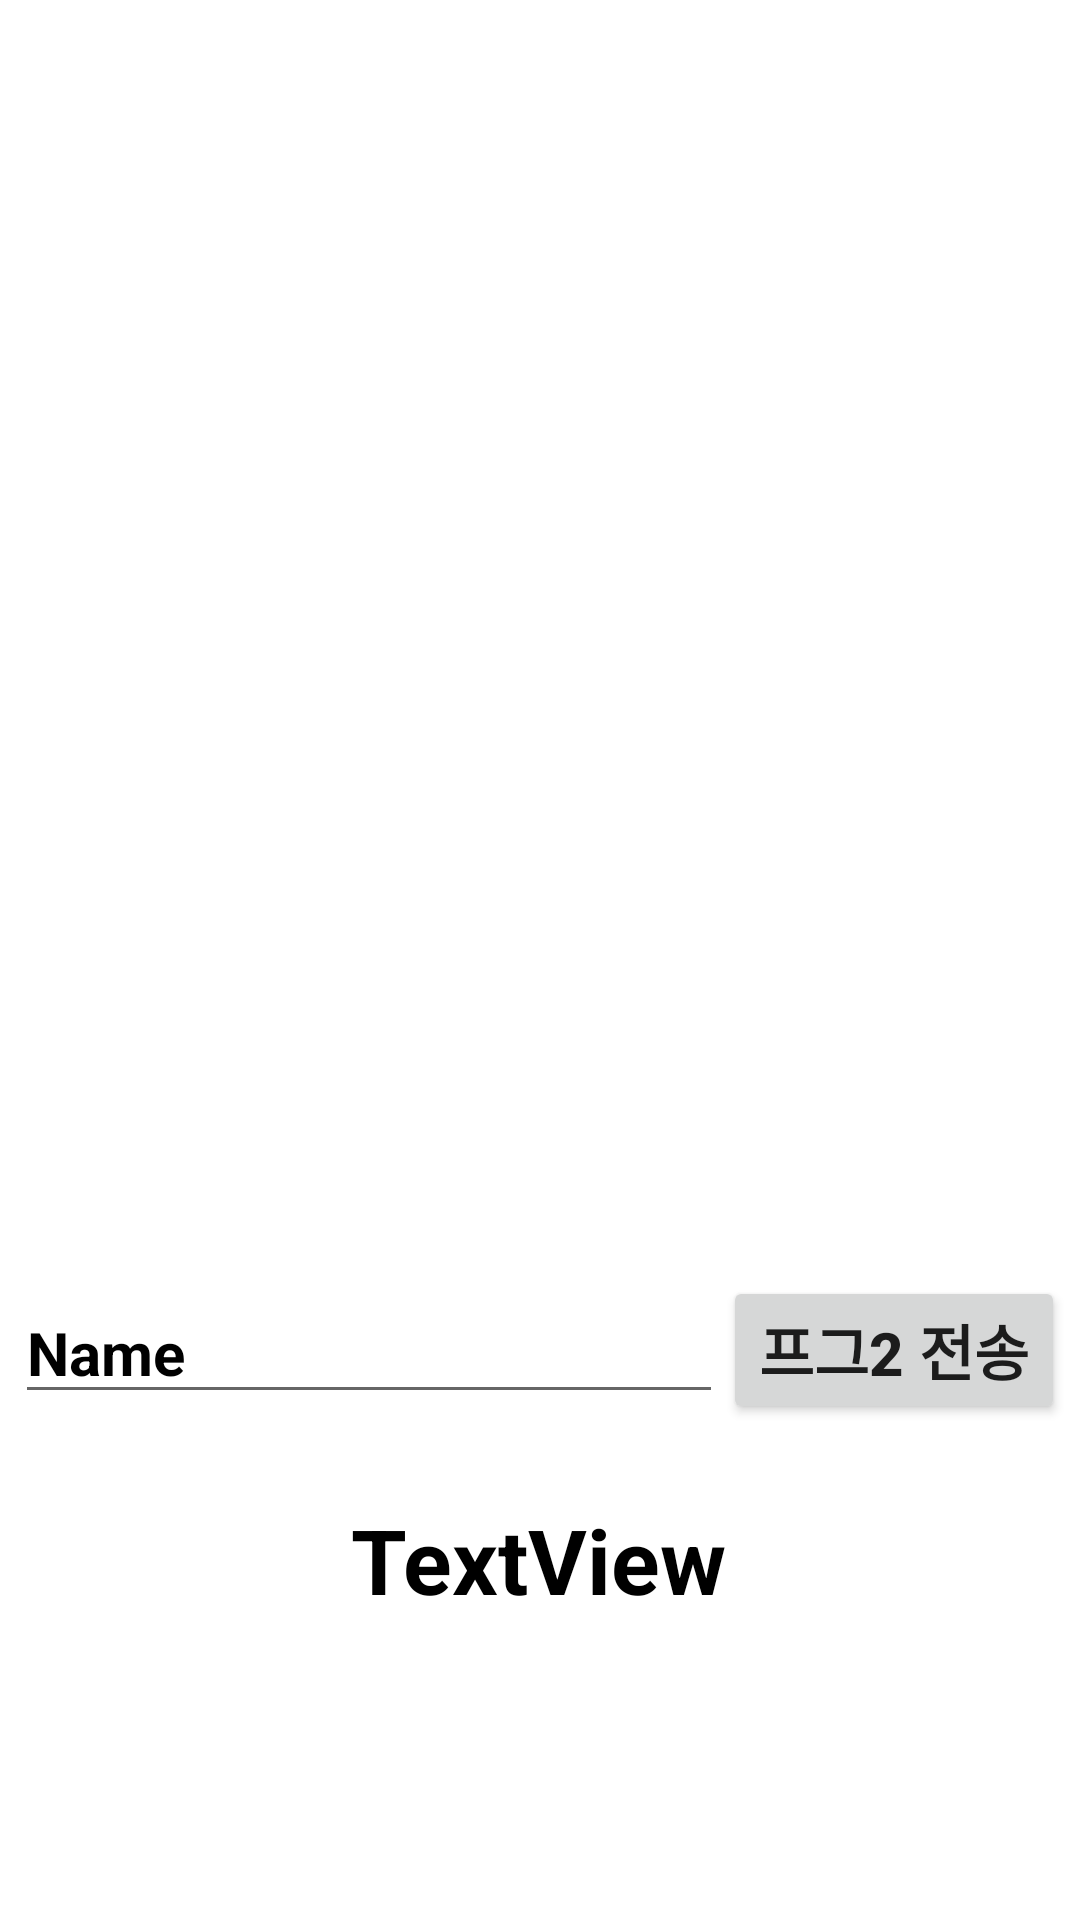

Here is an Android app screen rendered from its layout file. Give the layout XML and the strings, colors and styles it references.
<!-- AndroidManifest.xml: application theme Theme.LifeCyclePro -->
<!-- res/layout/fragment_one.xml -->
<?xml version="1.0" encoding="utf-8"?>
<androidx.constraintlayout.widget.ConstraintLayout xmlns:android="http://schemas.android.com/apk/res/android"
    xmlns:app="http://schemas.android.com/apk/res-auto"
    xmlns:tools="http://schemas.android.com/tools"
    android:layout_width="match_parent"
    android:layout_height="match_parent"
    tools:context=".OneFragment">

    <TextView
        android:id="@+id/tvMessage"
        android:layout_width="wrap_content"
        android:layout_height="wrap_content"
        android:layout_marginBottom="100dp"
        android:text="TextView"
        android:textColor="#000000"
        android:textSize="30sp"
        android:textStyle="bold"
        app:layout_constraintBottom_toBottomOf="parent"
        app:layout_constraintEnd_toEndOf="parent"
        app:layout_constraintHorizontal_bias="0.498"
        app:layout_constraintStart_toStartOf="parent" />

    <ImageView
        android:id="@+id/ivPicture1"
        android:layout_width="wrap_content"
        android:layout_height="300dp"
        android:src="@drawable/man"
        android:layout_marginTop="20dp"
        app:layout_constraintEnd_toEndOf="parent"
        app:layout_constraintHorizontal_bias="0.497"
        app:layout_constraintStart_toStartOf="parent"
        app:layout_constraintTop_toTopOf="parent" />

    <LinearLayout
        android:layout_width="match_parent"
        android:layout_height="wrap_content"
        android:layout_marginBottom="20dp"
        android:orientation="horizontal"
        app:layout_constraintBottom_toTopOf="@+id/tvMessage"
        app:layout_constraintEnd_toEndOf="parent"
        android:padding="5dp"
        app:layout_constraintStart_toStartOf="parent">

        <EditText
            android:id="@+id/edtMessage1"
            android:layout_width="wrap_content"
            android:layout_height="wrap_content"
            android:layout_weight="1"
            android:ems="10"
            android:inputType="textPersonName"
            android:text="Name"
            android:textColor="#000000"
            android:textSize="20sp"
            android:textStyle="bold" />

        <Button
            android:id="@+id/btnSend1"
            android:layout_width="wrap_content"
            android:layout_height="wrap_content"
            android:text="프그2 전송"
            android:textSize="20sp"
            android:textStyle="bold" />
    </LinearLayout>

</androidx.constraintlayout.widget.ConstraintLayout>
<!-- resources referenced by this layout -->
<resources>
  <style name="Theme.LifeCyclePro" parent="Theme.MaterialComponents.DayNight.DarkActionBar">
          
          <item name="colorPrimary">@color/purple_500</item>
          <item name="colorPrimaryVariant">@color/purple_700</item>
          <item name="colorOnPrimary">@color/white</item>
          
          <item name="colorSecondary">@color/teal_200</item>
          <item name="colorSecondaryVariant">@color/teal_700</item>
          <item name="colorOnSecondary">@color/black</item>
          
          <item name="android:statusBarColor">?attr/colorPrimaryVariant</item>
          
      </style>
  <!-- not gathered from this repository: default colours our renderer supplied (Android Studio template values) -->
  <color name="purple_500">#FF6200EE</color>
  <color name="purple_700">#FF3700B3</color>
  <color name="teal_200">#FF03DAC5</color>
  <color name="teal_700">#FF018786</color>
  <color name="black">#FF000000</color>
  <color name="white">#FFFFFFFF</color>
</resources>
